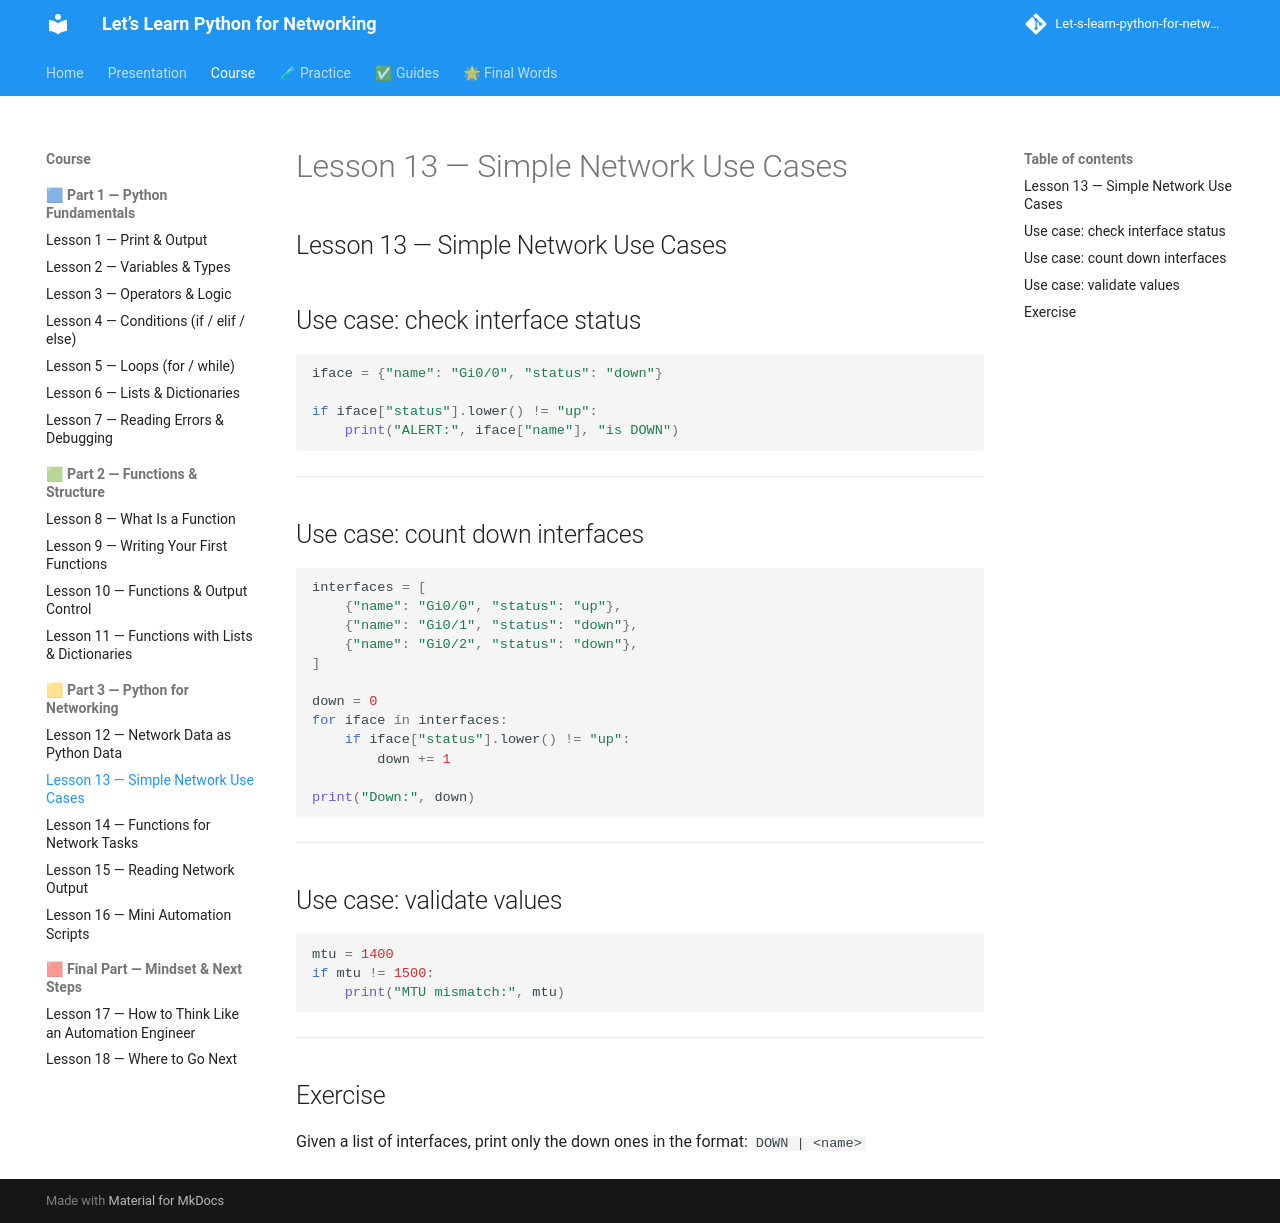

repository: badr385/Let-s-learn-python-for-networking · page: lessons/lesson-13-network-usecases/index.html · generator: mkdocs

## Lesson 13 — Simple Network Use Cases

## Use case: check interface status

```py
iface = {"name": "Gi0/0", "status": "down"}

if iface["status"].lower() != "up":
    print("ALERT:", iface["name"], "is DOWN")
```

---

## Use case: count down interfaces

```py
interfaces = [
    {"name": "Gi0/0", "status": "up"},
    {"name": "Gi0/1", "status": "down"},
    {"name": "Gi0/2", "status": "down"},
]

down = 0
for iface in interfaces:
    if iface["status"].lower() != "up":
        down += 1

print("Down:", down)
```

---

## Use case: validate values

```py
mtu = 1400
if mtu != 1500:
    print("MTU mismatch:", mtu)
```

---

## Exercise

Given a list of interfaces, print only the down ones in the format:
`DOWN | <name>`
